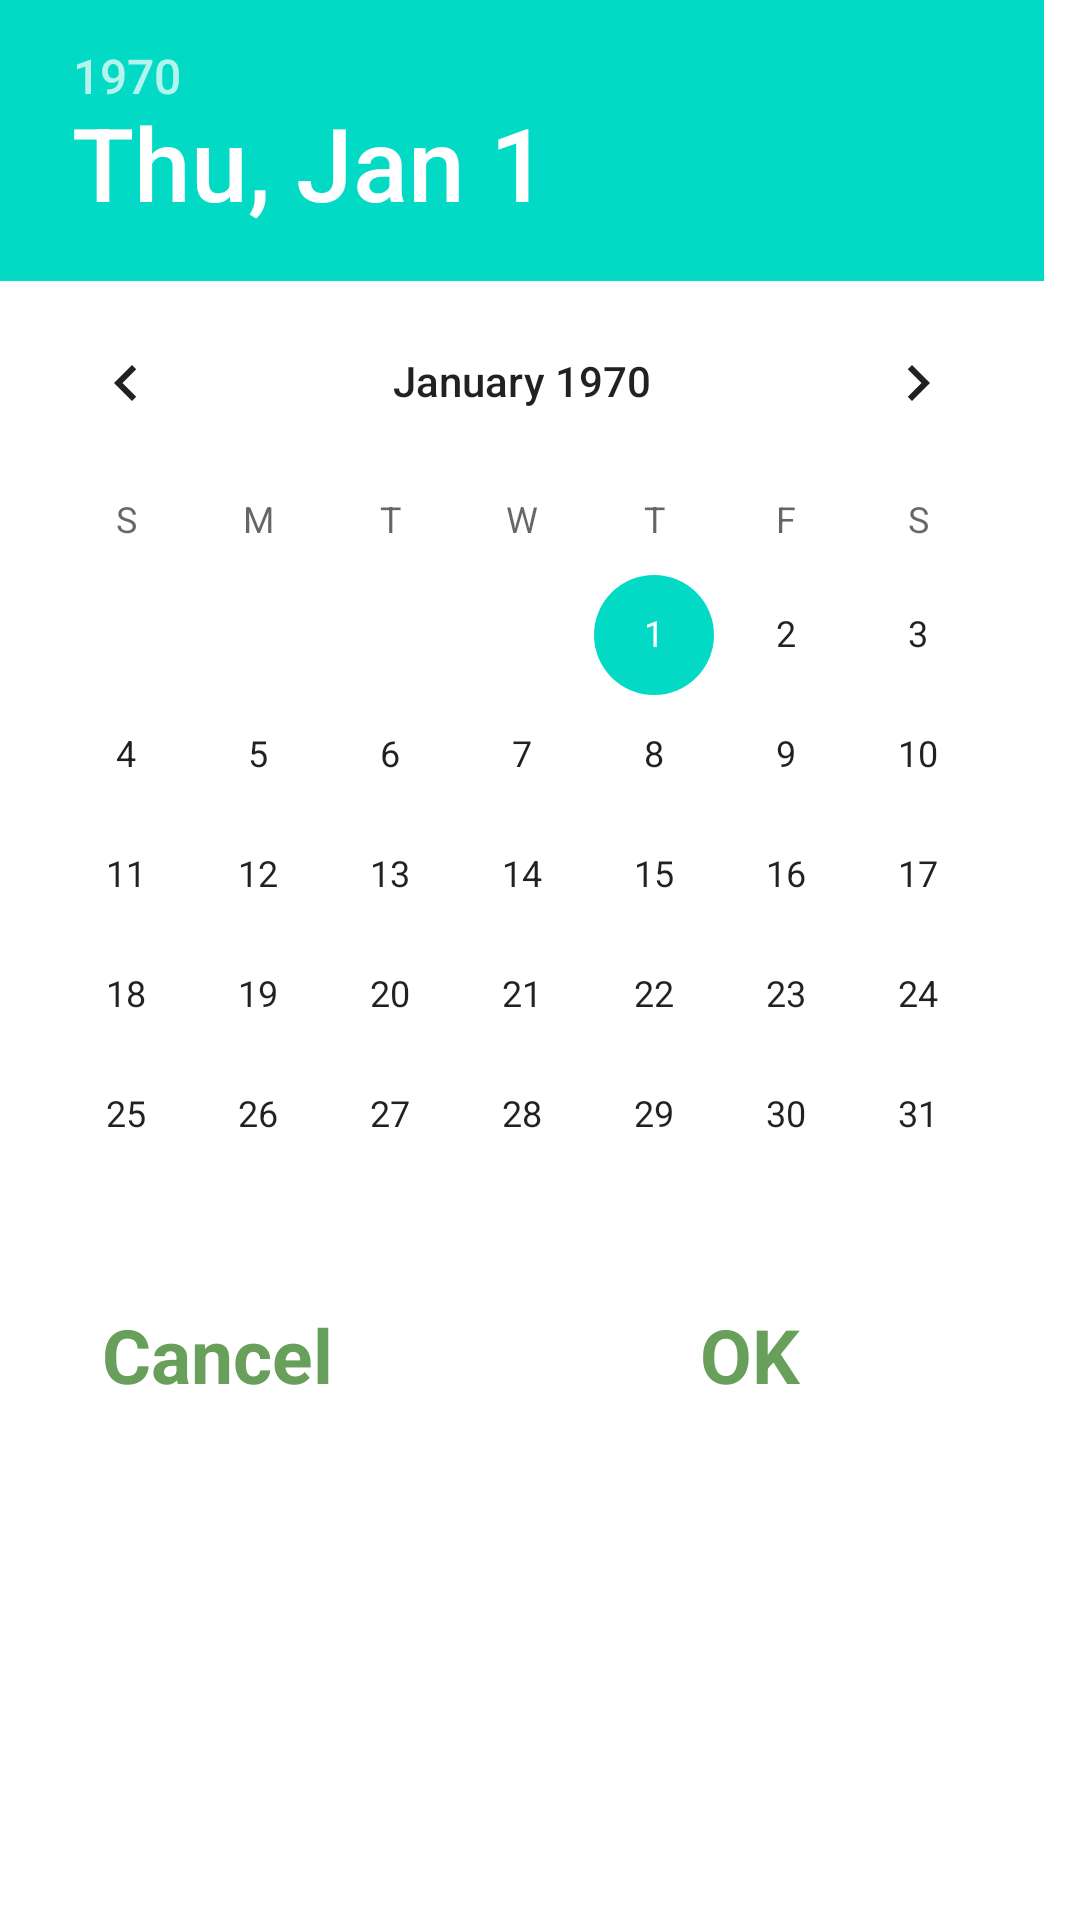

The Android layout XML behind this screen, and the referenced resources:
<!-- AndroidManifest.xml: fallback theme Theme.MaterialComponents.DayNight.NoActionBar -->
<!-- res/layout/date.xml -->
<?xml version="1.0" encoding="utf-8"?>
<LinearLayout xmlns:android="http://schemas.android.com/apk/res/android"
    android:orientation="vertical" android:layout_width="match_parent"
    android:layout_height="match_parent">

    <DatePicker
        android:layout_gravity="center"
        android:layout_width="match_parent"
        android:layout_height="wrap_content"
        android:id="@+id/a_datepick"
        android:layout_alignParentTop="true"
        android:layout_centerHorizontal="true" />
    <LinearLayout
        android:orientation="horizontal"
        android:layout_width="match_parent"
        android:layout_height="match_parent"
        android:weightSum="2">

        <TextView
            android:text="Cancel"
            android:textSize="25dp"
            android:layout_width="0dp"
            android:gravity="center"
            android:textStyle="bold"
            android:paddingRight="35dp"
            android:textColor="@color/colorPrimaryDark"
            android:layout_height="40dp"
            android:id="@+id/cancel"
            android:layout_weight="1" />

        <TextView
            android:text="OK"
            android:gravity="center"
            android:textStyle="bold"
            android:textSize="25dp"
            android:paddingRight="40dp"
            android:layout_width="0dp"
            android:textColor="@color/colorPrimaryDark"
            android:layout_height="40dp"
            android:id="@+id/save"
            android:layout_weight="1" />

    </LinearLayout>
</LinearLayout>
<!-- resources referenced by this layout -->
<resources>
  <color name="colorPrimaryDark">#689f5a</color>
</resources>
